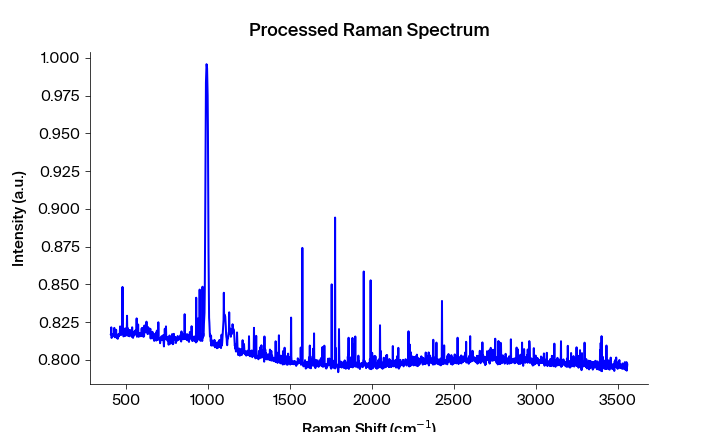

The file beside this chart, header and first rows:
Pixels #, Intensity (a.u.), Wavelength (nm), Raman shift (cm-1), Raman shift (cm-1) adjusted, Filtered Intensity (a.u.), Baselined Filtered Intensity (a.u.)
0.0, 0.8169, 543.8, 408, 406.9, 0.8169, 0.01812
1.0, 0.8172, 543.9, 409.8, 408.8, 0.8169, 0.01812
2.0, 0.8216, 543.9, 411.7, 410.6, 0.8169, 0.01812
3.0, 0.8146, 544, 413.5, 412.5, 0.8167, 0.01798
4.0, 0.8155, 544, 415.4, 414.4, 0.8163, 0.01762
5.0, 0.8167, 544.1, 417.3, 416.2, 0.8163, 0.01762
6.0, 0.8163, 544.1, 419.1, 418.1, 0.8167, 0.01798
7.0, 0.8172, 544.2, 421, 419.9, 0.8167, 0.01798
8.0, 0.8167, 544.2, 422.8, 421.8, 0.8167, 0.01798
9.0, 0.8174, 544.3, 424.7, 423.6, 0.8172, 0.01844
10.0, 0.8157, 544.4, 426.5, 425.5, 0.8174, 0.0187
11.0, 0.818, 544.4, 428.4, 427.3, 0.8174, 0.0187
12.0, 0.8213, 544.5, 430.2, 429.2, 0.8164, 0.01766
13.0, 0.8164, 544.5, 432.1, 431, 0.818, 0.01929
14.0, 0.815, 544.6, 433.9, 432.9, 0.8164, 0.01766
15.0, 0.8187, 544.6, 435.8, 434.7, 0.8164, 0.01766
16.0, 0.8162, 544.7, 437.6, 436.6, 0.8167, 0.01794
17.0, 0.8167, 544.7, 439.5, 438.4, 0.8167, 0.01794
18.0, 0.82, 544.8, 441.4, 440.3, 0.8162, 0.01745
19.0, 0.815, 544.8, 443.2, 442.1, 0.8166, 0.01792
20.0, 0.8146, 544.9, 445.1, 444, 0.8163, 0.01758
21.0, 0.8166, 545, 446.9, 445.8, 0.815, 0.0163
22.0, 0.8163, 545, 448.8, 447.7, 0.8146, 0.0159
23.0, 0.814, 545.1, 450.6, 449.5, 0.8159, 0.0172
24.0, 0.8142, 545.1, 452.5, 451.4, 0.8159, 0.0172
25.0, 0.8159, 545.2, 454.3, 453.2, 0.8157, 0.01698
26.0, 0.8173, 545.2, 456.2, 455.1, 0.8159, 0.0172
27.0, 0.8157, 545.3, 458, 456.9, 0.8167, 0.01799
28.0, 0.8172, 545.3, 459.8, 458.8, 0.8172, 0.01843
29.0, 0.8167, 545.4, 461.7, 460.6, 0.8172, 0.01843
30.0, 0.8178, 545.5, 463.5, 462.5, 0.8178, 0.01909
31.0, 0.8222, 545.5, 465.4, 464.3, 0.8178, 0.01909
32.0, 0.8205, 545.6, 467.2, 466.2, 0.8178, 0.01909
33.0, 0.8168, 545.6, 469.1, 468, 0.8182, 0.01949
34.0, 0.8165, 545.7, 470.9, 469.9, 0.8171, 0.01837
35.0, 0.8182, 545.7, 472.8, 471.7, 0.8171, 0.01837
36.0, 0.8171, 545.8, 474.6, 473.5, 0.8176, 0.01887
37.0, 0.8176, 545.8, 476.5, 475.4, 0.8182, 0.01949
38.0, 0.82, 545.9, 478.3, 477.2, 0.818, 0.01925
39.0, 0.8484, 545.9, 480.1, 479.1, 0.82, 0.02123
40.0, 0.818, 546, 482, 480.9, 0.82, 0.02123
41.0, 0.821, 546.1, 483.8, 482.8, 0.818, 0.01925
42.0, 0.8156, 546.1, 485.7, 484.6, 0.8175, 0.01881
43.0, 0.8157, 546.2, 487.5, 486.4, 0.8175, 0.01881
44.0, 0.8175, 546.2, 489.4, 488.3, 0.8159, 0.01717
45.0, 0.8189, 546.3, 491.2, 490.1, 0.8175, 0.01881
46.0, 0.8159, 546.3, 493, 492, 0.8189, 0.02017
47.0, 0.8204, 546.4, 494.9, 493.8, 0.8189, 0.02017
48.0, 0.8209, 546.4, 496.7, 495.6, 0.8187, 0.01995
49.0, 0.8187, 546.5, 498.6, 497.5, 0.8187, 0.01995
50.0, 0.8161, 546.5, 500.4, 499.3, 0.8187, 0.01995
51.0, 0.8171, 546.6, 502.2, 501.2, 0.8179, 0.01919
52.0, 0.8192, 546.7, 504.1, 503, 0.8179, 0.01919
53.0, 0.8179, 546.7, 505.9, 504.8, 0.8179, 0.01919
54.0, 0.8293, 546.8, 507.8, 506.7, 0.8192, 0.02048
55.0, 0.8175, 546.8, 509.6, 508.5, 0.8179, 0.01919
56.0, 0.8212, 546.9, 511.4, 510.3, 0.8175, 0.01872
57.0, 0.816, 546.9, 513.3, 512.2, 0.8164, 0.0177
58.0, 0.816, 547, 515.1, 514, 0.8164, 0.0177
59.0, 0.8164, 547, 516.9, 515.9, 0.8164, 0.0177
... 1,988 more rows
